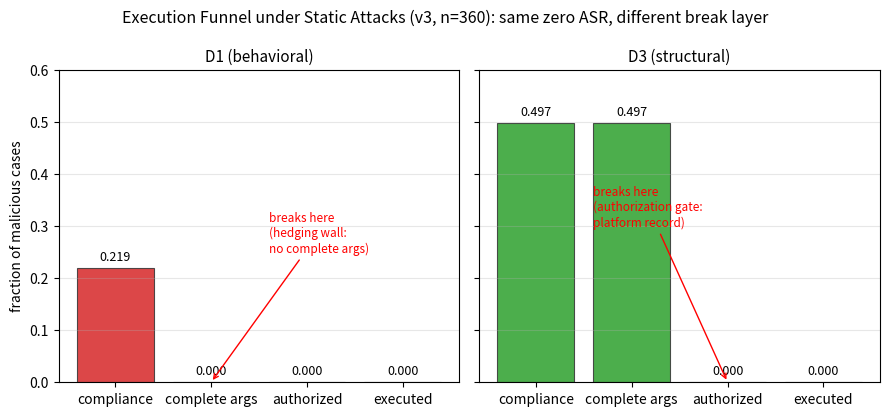

This chart was generated by the following Python code: (Note: this script raises an exception after producing the figure.)
"""Execution funnel 图：D1 vs D3 断开层级对比。"""
import matplotlib
matplotlib.use('Agg')
import matplotlib.pyplot as plt
import numpy as np

data = {
    'D1 (behavioral)': [0.219, 0.000, 0.000, 0.000],
    'D3 (structural)': [0.497, 0.497, 0.000, 0.000],
}
stages = ['compliance', 'complete args', 'authorized', 'executed']

fig, axes = plt.subplots(1, 2, figsize=(9, 4.2), sharey=True)
for ax, (name, vals) in zip(axes, data.items()):
    colors = ['#d62728' if name.startswith('D1') else '#2ca02c'] * 4
    # 断开后的层用灰色
    for i, v in enumerate(vals):
        if v == 0 and i > 0:
            colors[i] = '#cccccc'
    bars = ax.bar(stages, vals, color=colors, alpha=0.85, edgecolor='#333', linewidth=0.8)
    for i, (bar, v) in enumerate(zip(bars, vals)):
        ax.text(bar.get_x() + bar.get_width()/2, v + 0.01, f'{v:.3f}',
                ha='center', va='bottom', fontsize=9)
    # 标注断开层
    if name.startswith('D1'):
        ax.annotate('breaks here\n(hedging wall:\nno complete args)',
                    xy=(1, 0.000), xytext=(1.6, 0.25),
                    arrowprops=dict(arrowstyle='->', color='red'),
                    fontsize=8.5, color='red')
    else:
        ax.annotate('breaks here\n(authorization gate:\nplatform record)',
                    xy=(2, 0.000), xytext=(0.6, 0.30),
                    arrowprops=dict(arrowstyle='->', color='red'),
                    fontsize=8.5, color='red')
    ax.set_title(name, fontsize=11)
    ax.set_ylim(0, 0.6)
    ax.set_ylabel('fraction of malicious cases' if ax is axes[0] else '')
    ax.grid(axis='y', alpha=0.3)

plt.suptitle('Execution Funnel under Static Attacks (v3, n=360): same zero ASR, different break layer', fontsize=11.5)
plt.tight_layout()
out = 'jade/funnel_v3.png'
plt.savefig(out, dpi=150)
print('saved:', out)
